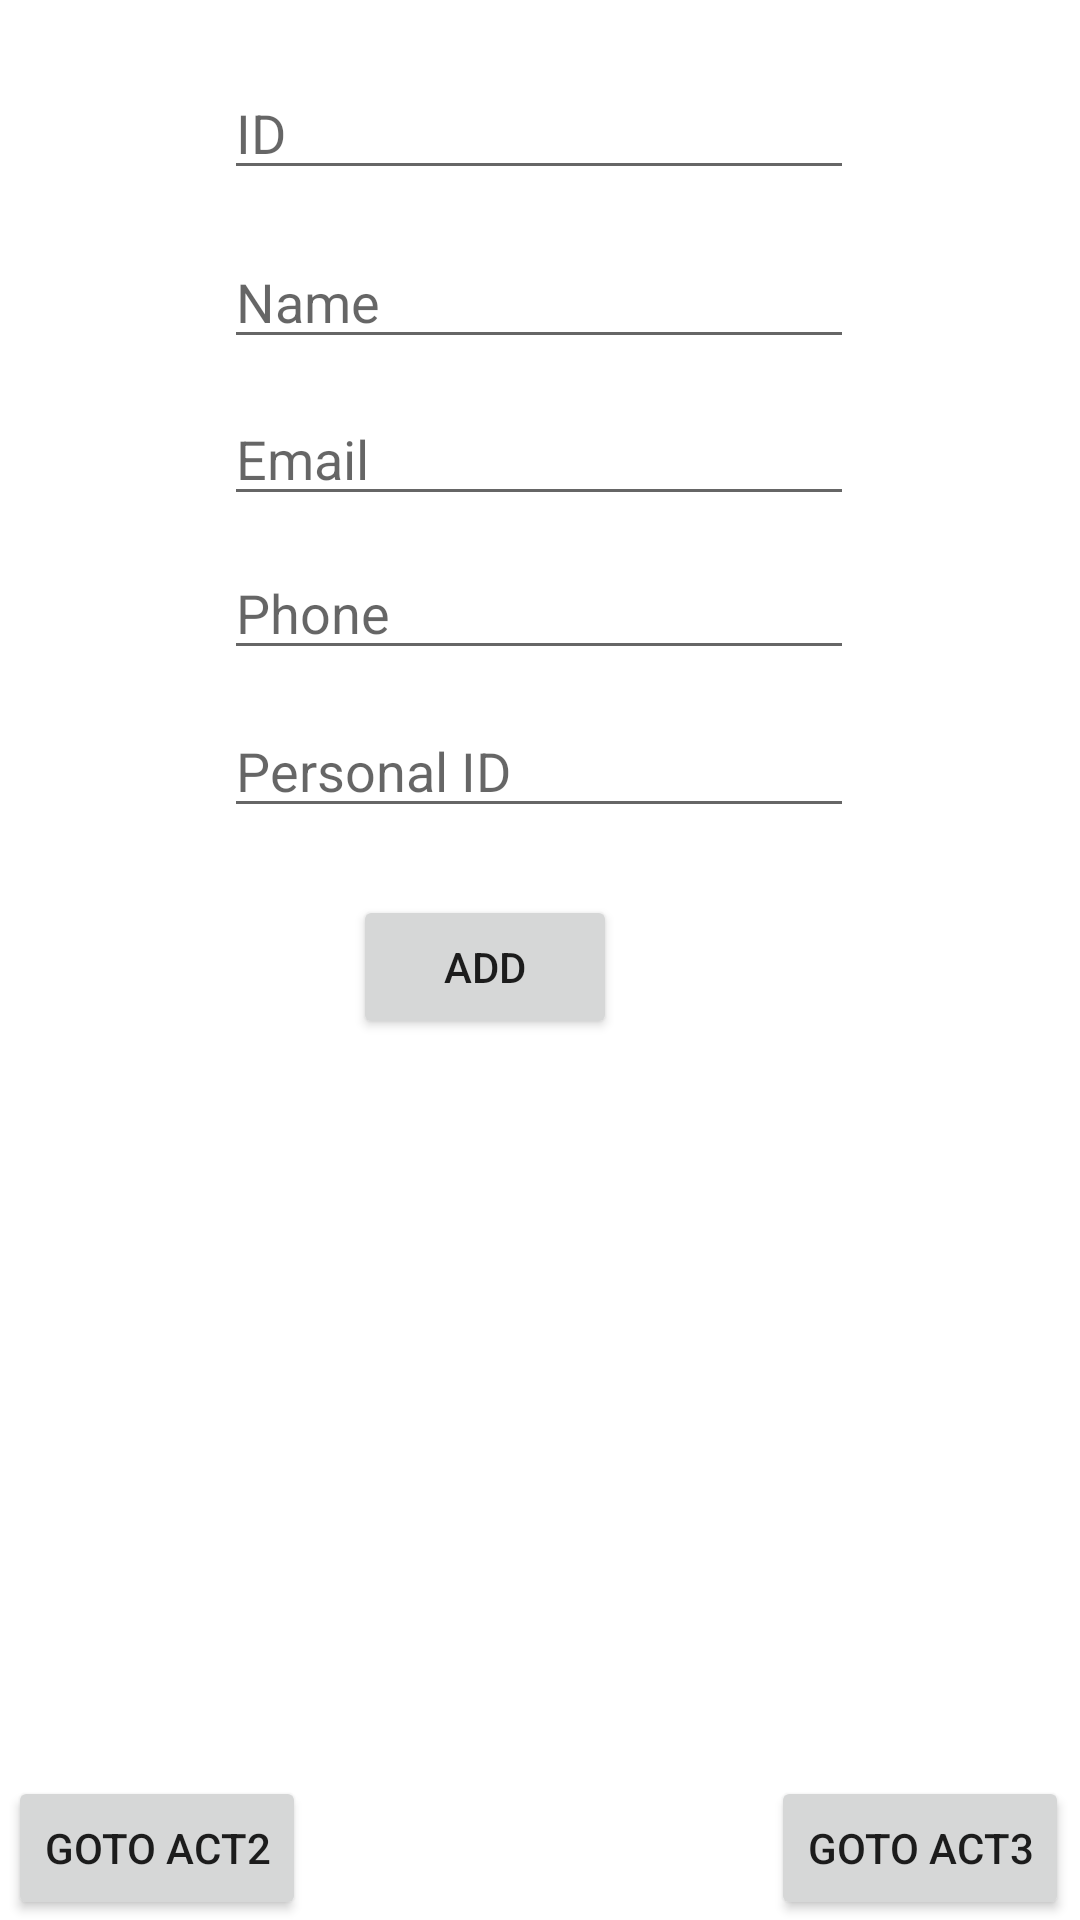

The Android layout XML behind this screen, and the referenced resources:
<!-- AndroidManifest.xml: application theme Theme.AlhobaybmidT1 -->
<!-- res/layout/activity_intro.xml -->
<?xml version="1.0" encoding="utf-8"?>
<androidx.constraintlayout.widget.ConstraintLayout xmlns:android="http://schemas.android.com/apk/res/android"
    xmlns:app="http://schemas.android.com/apk/res-auto"
    xmlns:tools="http://schemas.android.com/tools"
    android:layout_width="match_parent"
    android:layout_height="match_parent"
    tools:context=".Intro">


    <Button
        android:id="@+id/btn_go_3act1"
        android:layout_width="wrap_content"
        android:layout_height="wrap_content"
        android:text="goto Act2"
        app:layout_constraintBottom_toBottomOf="parent"
        app:layout_constraintEnd_toEndOf="parent"
        app:layout_constraintHorizontal_bias="0.01"
        app:layout_constraintStart_toStartOf="parent"
        app:layout_constraintTop_toTopOf="parent"
        app:layout_constraintVertical_bias="1.0" />

    <Button
        android:id="@+id/btn_go_3act2"
        android:layout_width="wrap_content"
        android:layout_height="wrap_content"
        android:text="goto ACT3"
        app:layout_constraintBottom_toBottomOf="parent"
        app:layout_constraintEnd_toEndOf="parent"
        app:layout_constraintHorizontal_bias="0.986"
        app:layout_constraintStart_toStartOf="parent"
        app:layout_constraintTop_toTopOf="parent"
        app:layout_constraintVertical_bias="1.0" />

    <EditText
        android:id="@+id/inp_id"
        android:layout_width="wrap_content"
        android:layout_height="wrap_content"
        android:ems="10"
        android:hint="ID"
        android:inputType="textPersonName"
        app:layout_constraintBottom_toBottomOf="parent"
        app:layout_constraintEnd_toEndOf="parent"
        app:layout_constraintHorizontal_bias="0.497"
        app:layout_constraintStart_toStartOf="parent"
        app:layout_constraintTop_toTopOf="parent"
        app:layout_constraintVertical_bias="0.037" />

    <EditText
        android:id="@+id/inp_fname"
        android:layout_width="wrap_content"
        android:layout_height="wrap_content"
        android:layout_marginTop="16dp"
        android:ems="10"
        android:hint="Name"
        android:inputType="textPersonName"
        app:layout_constraintBottom_toBottomOf="parent"
        app:layout_constraintEnd_toEndOf="parent"
        app:layout_constraintHorizontal_bias="0.497"
        app:layout_constraintStart_toStartOf="parent"
        app:layout_constraintTop_toTopOf="parent"
        app:layout_constraintVertical_bias="0.107" />

    <Button
        android:id="@+id/buttonAdd"
        android:layout_width="wrap_content"
        android:layout_height="wrap_content"
        android:layout_marginTop="44dp"
        android:layout_marginEnd="133dp"
        android:text="ADD"
        app:layout_constraintBottom_toBottomOf="parent"
        app:layout_constraintEnd_toEndOf="parent"
        app:layout_constraintHorizontal_bias="0.847"
        app:layout_constraintStart_toStartOf="parent"
        app:layout_constraintTop_toTopOf="parent"
        app:layout_constraintVertical_bias="0.464" />

    <EditText
        android:id="@+id/inp_email"
        android:layout_width="wrap_content"
        android:layout_height="wrap_content"
        android:ems="10"
        android:hint="Email"
        android:inputType="textEmailAddress"
        app:layout_constraintBottom_toBottomOf="parent"
        app:layout_constraintEnd_toEndOf="parent"
        app:layout_constraintHorizontal_bias="0.497"
        app:layout_constraintStart_toStartOf="parent"
        app:layout_constraintTop_toTopOf="parent"
        app:layout_constraintVertical_bias="0.218" />

    <EditText
        android:id="@+id/inp_phone"
        android:layout_width="wrap_content"
        android:layout_height="wrap_content"
        android:ems="10"
        android:hint="Phone"
        android:inputType="phone"
        app:layout_constraintBottom_toBottomOf="parent"
        app:layout_constraintEnd_toEndOf="parent"
        app:layout_constraintHorizontal_bias="0.497"
        app:layout_constraintStart_toStartOf="parent"
        app:layout_constraintTop_toTopOf="parent"
        app:layout_constraintVertical_bias="0.304" />

    <TextView
        android:id="@+id/textView3"
        android:layout_width="wrap_content"
        android:layout_height="wrap_content"
        app:layout_constraintBottom_toBottomOf="parent"
        app:layout_constraintEnd_toEndOf="parent"
        app:layout_constraintHorizontal_bias="0.498"
        app:layout_constraintStart_toStartOf="parent"
        app:layout_constraintTop_toTopOf="parent"
        app:layout_constraintVertical_bias="0.806" />

    <EditText
        android:id="@+id/inp_pid"
        android:layout_width="wrap_content"
        android:layout_height="wrap_content"
        android:ems="10"
        android:hint="Personal ID"
        android:inputType="textPersonName"
        app:layout_constraintBottom_toBottomOf="parent"
        app:layout_constraintEnd_toEndOf="parent"
        app:layout_constraintHorizontal_bias="0.497"
        app:layout_constraintStart_toStartOf="parent"
        app:layout_constraintTop_toTopOf="parent"
        app:layout_constraintVertical_bias="0.392" />

</androidx.constraintlayout.widget.ConstraintLayout>
<!-- resources referenced by this layout -->
<resources>
  <style name="Theme.AlhobaybmidT1" parent="Theme.MaterialComponents.DayNight.DarkActionBar">
          
          <item name="colorPrimary">@color/purple_500</item>
          <item name="colorPrimaryVariant">@color/purple_700</item>
          <item name="colorOnPrimary">@color/white</item>
          
          <item name="colorSecondary">@color/teal_200</item>
          <item name="colorSecondaryVariant">@color/teal_700</item>
          <item name="colorOnSecondary">@color/black</item>
          
          <item name="android:statusBarColor" tools:targetApi="l">?attr/colorPrimaryVariant</item>
          
      </style>
  <!-- not gathered from this repository: default colours our renderer supplied (Android Studio template values) -->
  <color name="purple_500">#FF6200EE</color>
  <color name="purple_700">#FF3700B3</color>
  <color name="teal_200">#FF03DAC5</color>
  <color name="teal_700">#FF018786</color>
  <color name="black">#FF000000</color>
  <color name="white">#FFFFFFFF</color>
</resources>
